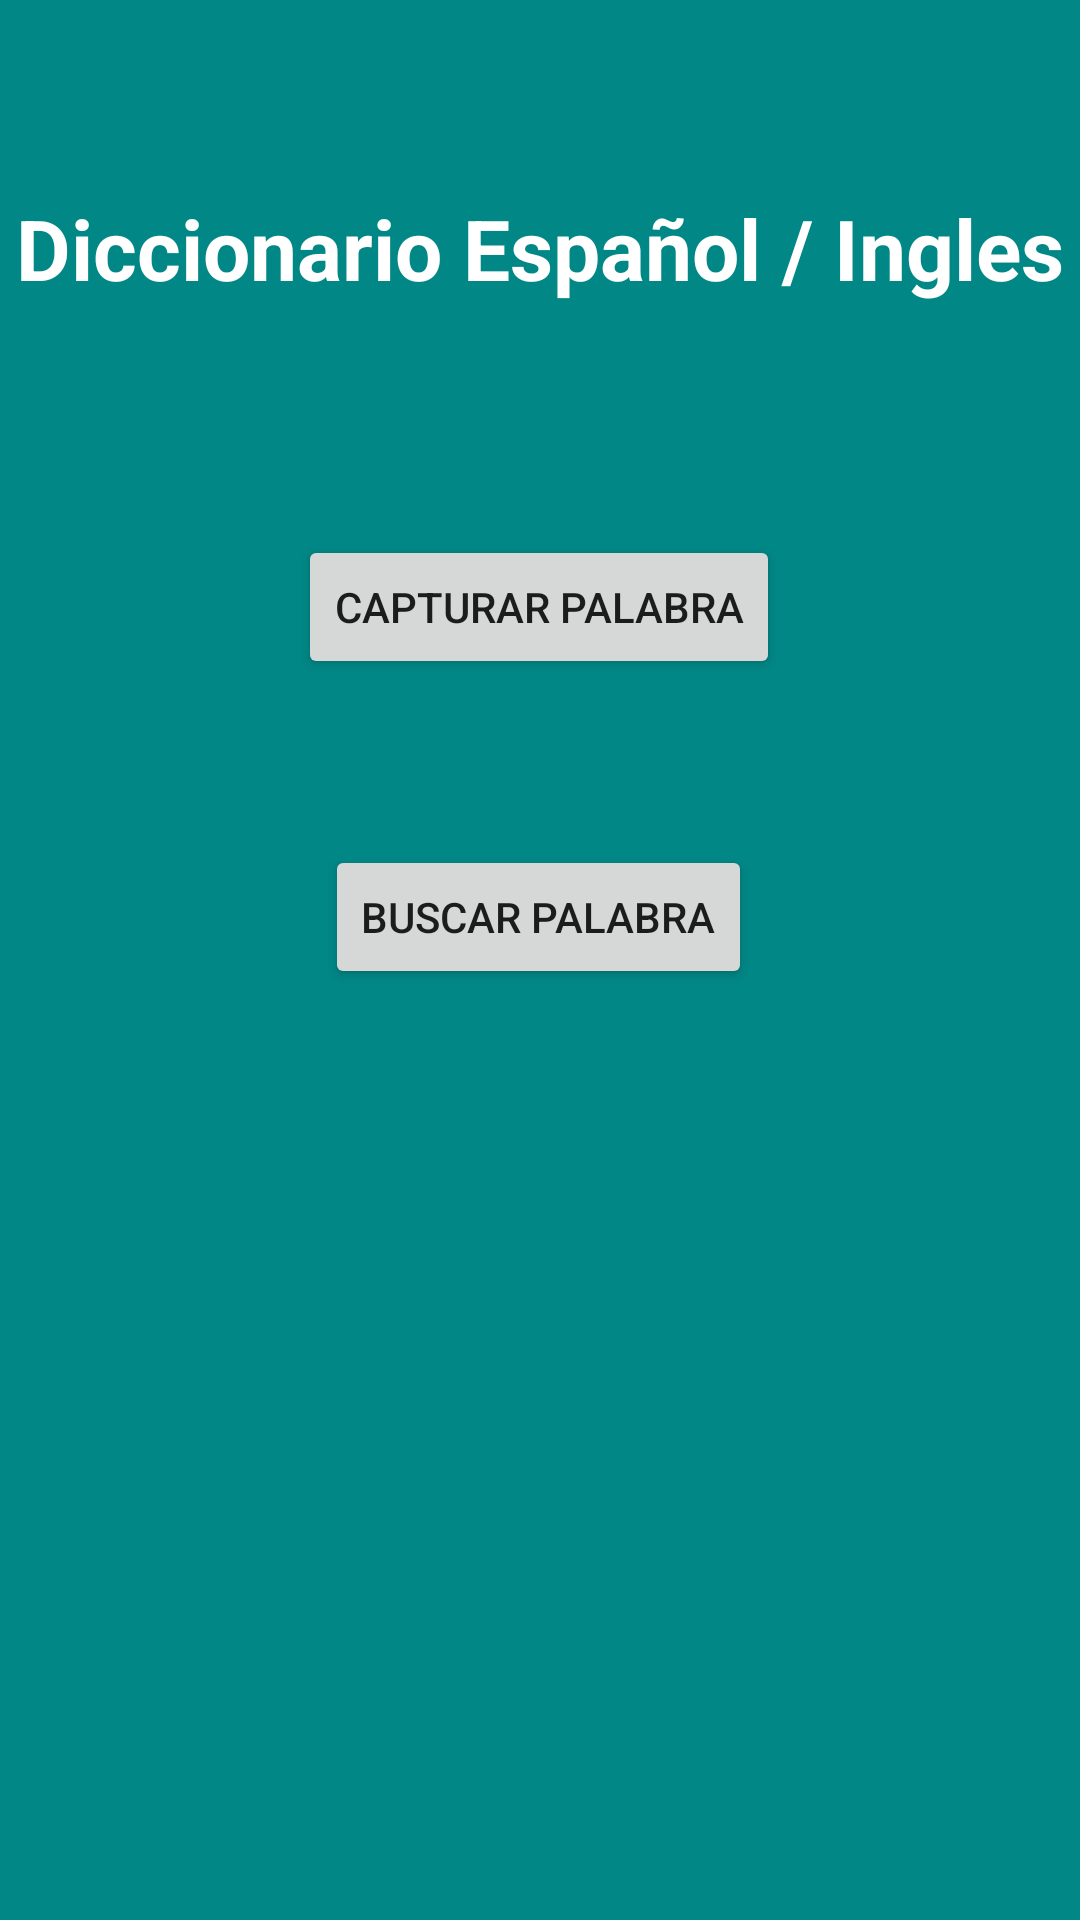

The Android layout XML behind this screen, and the referenced resources:
<!-- AndroidManifest.xml: application theme Theme.IntroKotñin904 -->
<!-- res/layout/activity_menu_diccionario.xml -->
<?xml version="1.0" encoding="utf-8"?>
<androidx.constraintlayout.widget.ConstraintLayout xmlns:android="http://schemas.android.com/apk/res/android"
    xmlns:app="http://schemas.android.com/apk/res-auto"
    xmlns:tools="http://schemas.android.com/tools"
    android:id="@+id/main"
    android:layout_width="match_parent"
    android:layout_height="match_parent"
    tools:context=".diccionario.MenuDiccionario"
    android:background="@color/design_default_color_secondary_variant">

    <TextView
        android:id="@+id/tv1"
        android:layout_width="wrap_content"
        android:layout_height="wrap_content"
        android:text="Diccionario Español / Ingles"
        android:textSize="28dp"
        android:textColor="@color/white"
        android:textStyle="bold"
        app:layout_constraintBottom_toBottomOf="parent"
        app:layout_constraintEnd_toEndOf="parent"
        app:layout_constraintHorizontal_bias="0.498"
        app:layout_constraintStart_toStartOf="parent"
        app:layout_constraintTop_toTopOf="parent"
        app:layout_constraintVertical_bias="0.106" />

    <Button
        android:id="@+id/btnPalabra"
        android:layout_width="wrap_content"
        android:layout_height="wrap_content"
        android:text="Capturar Palabra"
        app:layout_constraintBottom_toBottomOf="parent"
        app:layout_constraintEnd_toEndOf="parent"
        app:layout_constraintHorizontal_bias="0.498"
        app:layout_constraintStart_toStartOf="parent"
        app:layout_constraintTop_toBottomOf="@+id/tv1"
        app:layout_constraintVertical_bias="0.157" />

    <Button
        android:id="@+id/btnBuscar"
        android:layout_width="wrap_content"
        android:layout_height="wrap_content"
        android:text="Buscar Palabra"
        app:layout_constraintBottom_toBottomOf="parent"
        app:layout_constraintEnd_toEndOf="parent"
        app:layout_constraintHorizontal_bias="0.498"
        app:layout_constraintStart_toStartOf="parent"
        app:layout_constraintTop_toBottomOf="@+id/btnPalabra"
        app:layout_constraintVertical_bias="0.151" />
</androidx.constraintlayout.widget.ConstraintLayout>
<!-- resources referenced by this layout -->
<resources>
  <style name="Theme.IntroKotñin904" parent="android:Theme.Material.Light.NoActionBar" />
  <!-- not gathered from this repository: default colours our renderer supplied (Android Studio template values) -->
  <color name="white">#FFFFFFFF</color>
</resources>
